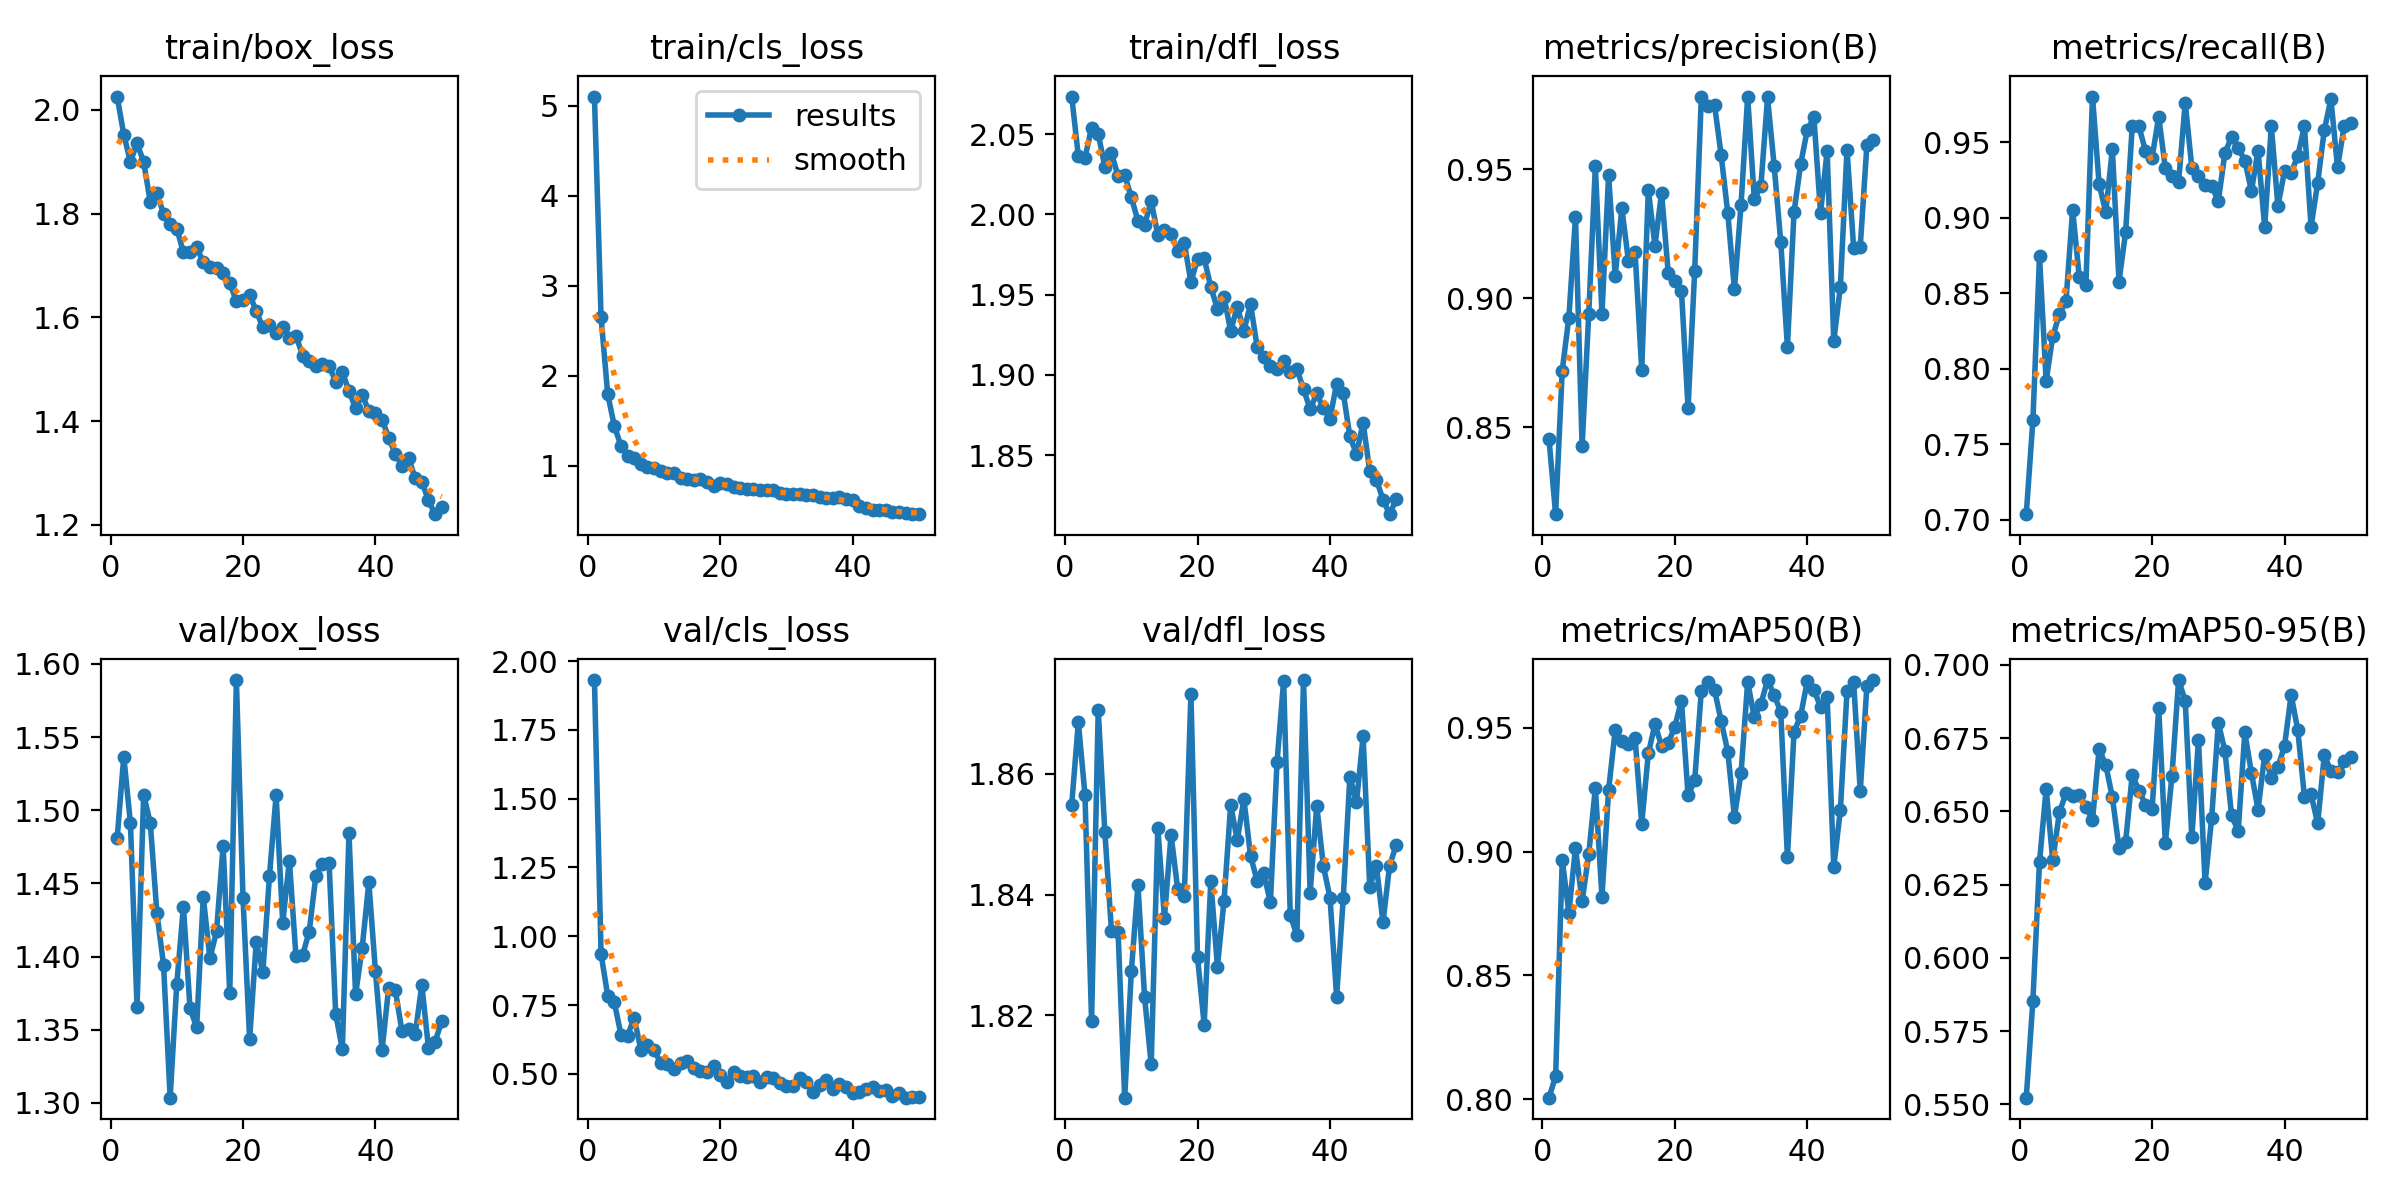

The file beside this chart, header and first rows:
epoch, train/box_loss, train/cls_loss, train/dfl_loss, metrics/precision(B), metrics/recall(B), metrics/mAP50(B), metrics/mAP50-95(B), val/box_loss, val/cls_loss, val/dfl_loss, lr/pg0, lr/pg1, lr/pg2
1, 2.026, 5.099, 2.073, 0.8453, 0.7037, 0.8006, 0.5523, 1.481, 1.931, 1.855, 0.0002369, 0.0002369, 0.0002369
2, 1.952, 2.65, 2.036, 0.8162, 0.7659, 0.8092, 0.5854, 1.537, 0.9354, 1.869, 0.0004655, 0.0004655, 0.0004655
3, 1.9, 1.799, 2.035, 0.8719, 0.8745, 0.8966, 0.6328, 1.491, 0.7844, 1.857, 0.0006847, 0.0006847, 0.0006847
4, 1.935, 1.444, 2.054, 0.8925, 0.792, 0.8753, 0.6576, 1.365, 0.76, 1.819, 0.0006716, 0.0006716, 0.0006716
5, 1.899, 1.224, 2.05, 0.9314, 0.8216, 0.9014, 0.6332, 1.511, 0.6425, 1.871, 0.0006574, 0.0006574, 0.0006574
6, 1.823, 1.111, 2.03, 0.8425, 0.836, 0.8799, 0.6497, 1.491, 0.6386, 1.85, 0.0006433, 0.0006433, 0.0006433
7, 1.841, 1.087, 2.038, 0.8938, 0.8449, 0.899, 0.6562, 1.43, 0.7039, 1.834, 0.0006292, 0.0006292, 0.0006292
8, 1.799, 1.022, 2.024, 0.9511, 0.9054, 0.9257, 0.6553, 1.395, 0.5883, 1.834, 0.000615, 0.000615, 0.000615
9, 1.781, 0.9913, 2.024, 0.894, 0.8608, 0.8817, 0.6556, 1.304, 0.6064, 1.806, 0.0006009, 0.0006009, 0.0006009
10, 1.771, 0.9741, 2.011, 0.9478, 0.8554, 0.9249, 0.6516, 1.381, 0.5858, 1.827, 0.0005868, 0.0005868, 0.0005868
11, 1.726, 0.9392, 1.996, 0.9087, 0.9804, 0.9491, 0.6471, 1.434, 0.5402, 1.842, 0.0005726, 0.0005726, 0.0005726
12, 1.726, 0.9213, 1.994, 0.9349, 0.9224, 0.9446, 0.6714, 1.365, 0.5348, 1.823, 0.0005585, 0.0005585, 0.0005585
13, 1.735, 0.9192, 2.008, 0.9143, 0.9038, 0.9434, 0.6659, 1.352, 0.5164, 1.812, 0.0005443, 0.0005443, 0.0005443
14, 1.706, 0.867, 1.987, 0.9178, 0.9454, 0.9458, 0.6548, 1.441, 0.5376, 1.851, 0.0005302, 0.0005302, 0.0005302
15, 1.698, 0.86, 1.99, 0.8722, 0.8578, 0.9113, 0.6376, 1.399, 0.5454, 1.836, 0.0005161, 0.0005161, 0.0005161
16, 1.696, 0.8441, 1.988, 0.9421, 0.8906, 0.9397, 0.6396, 1.417, 0.5198, 1.85, 0.0005019, 0.0005019, 0.0005019
17, 1.685, 0.8507, 1.977, 0.9204, 0.9608, 0.9514, 0.6625, 1.476, 0.5116, 1.841, 0.0004878, 0.0004878, 0.0004878
18, 1.666, 0.818, 1.982, 0.9409, 0.9608, 0.9426, 0.6571, 1.375, 0.5055, 1.84, 0.0004737, 0.0004737, 0.0004737
19, 1.632, 0.7826, 1.958, 0.9098, 0.9444, 0.9438, 0.6523, 1.589, 0.5272, 1.873, 0.0004595, 0.0004595, 0.0004595
20, 1.634, 0.8076, 1.972, 0.9066, 0.94, 0.9505, 0.6509, 1.44, 0.4947, 1.83, 0.0004454, 0.0004454, 0.0004454
21, 1.644, 0.8025, 1.973, 0.9029, 0.9671, 0.961, 0.6852, 1.344, 0.4694, 1.819, 0.0004313, 0.0004313, 0.0004313
22, 1.612, 0.7684, 1.955, 0.8574, 0.9328, 0.9227, 0.6391, 1.41, 0.5053, 1.842, 0.0004171, 0.0004171, 0.0004171
23, 1.581, 0.757, 1.941, 0.9106, 0.9274, 0.9288, 0.6622, 1.389, 0.4905, 1.828, 0.000403, 0.000403, 0.000403
24, 1.585, 0.7427, 1.948, 0.978, 0.9238, 0.9649, 0.6948, 1.455, 0.4872, 1.839, 0.0003888, 0.0003888, 0.0003888
25, 1.571, 0.7388, 1.927, 0.9748, 0.9764, 0.9685, 0.6878, 1.51, 0.4924, 1.855, 0.0003747, 0.0003747, 0.0003747
26, 1.581, 0.7303, 1.942, 0.9749, 0.9333, 0.9653, 0.6412, 1.423, 0.47, 1.849, 0.0003606, 0.0003606, 0.0003606
27, 1.561, 0.738, 1.927, 0.9555, 0.9274, 0.9527, 0.6744, 1.466, 0.4889, 1.856, 0.0003464, 0.0003464, 0.0003464
28, 1.565, 0.7344, 1.944, 0.9329, 0.9217, 0.9404, 0.6255, 1.4, 0.4845, 1.846, 0.0003323, 0.0003323, 0.0003323
29, 1.526, 0.7027, 1.917, 0.9035, 0.9211, 0.914, 0.6479, 1.401, 0.4673, 1.842, 0.0003182, 0.0003182, 0.0003182
30, 1.517, 0.6857, 1.911, 0.9363, 0.9112, 0.9317, 0.6802, 1.417, 0.4566, 1.843, 0.000304, 0.000304, 0.000304
31, 1.506, 0.6848, 1.905, 0.9783, 0.9431, 0.9685, 0.6706, 1.455, 0.4556, 1.839, 0.0002899, 0.0002899, 0.0002899
32, 1.511, 0.6925, 1.904, 0.9385, 0.9536, 0.9543, 0.6487, 1.463, 0.4857, 1.862, 0.0002758, 0.0002758, 0.0002758
33, 1.506, 0.6811, 1.908, 0.9437, 0.9465, 0.9597, 0.6433, 1.464, 0.4707, 1.875, 0.0002616, 0.0002616, 0.0002616
34, 1.476, 0.6751, 1.902, 0.9779, 0.9379, 0.9693, 0.6769, 1.361, 0.4349, 1.837, 0.0002475, 0.0002475, 0.0002475
35, 1.495, 0.6573, 1.904, 0.9514, 0.9179, 0.9633, 0.6631, 1.337, 0.4588, 1.833, 0.0002333, 0.0002333, 0.0002333
36, 1.458, 0.6434, 1.891, 0.9217, 0.9446, 0.9564, 0.6506, 1.484, 0.4793, 1.875, 0.0002192, 0.0002192, 0.0002192
37, 1.425, 0.6478, 1.879, 0.8811, 0.8939, 0.8978, 0.6693, 1.374, 0.4459, 1.84, 0.0002051, 0.0002051, 0.0002051
38, 1.451, 0.6504, 1.888, 0.9334, 0.9608, 0.9483, 0.6614, 1.406, 0.4635, 1.855, 0.0001909, 0.0001909, 0.0001909
39, 1.419, 0.6378, 1.879, 0.9521, 0.9078, 0.9549, 0.6651, 1.451, 0.4522, 1.845, 0.0001768, 0.0001768, 0.0001768
40, 1.415, 0.6224, 1.873, 0.9653, 0.9312, 0.9688, 0.6724, 1.39, 0.4292, 1.839, 0.0001626, 0.0001626, 0.0001626
41, 1.403, 0.5586, 1.895, 0.9702, 0.9297, 0.9654, 0.6897, 1.336, 0.4328, 1.823, 0.0001485, 0.0001485, 0.0001485
42, 1.368, 0.5366, 1.889, 0.9332, 0.9412, 0.9584, 0.6777, 1.379, 0.4451, 1.839, 0.0001344, 0.0001344, 0.0001344
43, 1.337, 0.5165, 1.862, 0.9571, 0.9608, 0.9624, 0.655, 1.377, 0.4529, 1.859, 0.0001202, 0.0001202, 0.0001202
44, 1.315, 0.509, 1.851, 0.8833, 0.8941, 0.8937, 0.6559, 1.349, 0.436, 1.855, 0.0001061, 0.0001061, 0.0001061
45, 1.329, 0.5072, 1.87, 0.9045, 0.9232, 0.9169, 0.6459, 1.351, 0.4406, 1.866, 9.1963e-05, 9.1963e-05, 9.1963e-05
46, 1.29, 0.4905, 1.84, 0.9577, 0.9582, 0.9647, 0.6691, 1.347, 0.4188, 1.841, 7.7826e-05, 7.7826e-05, 7.7826e-05
47, 1.284, 0.4931, 1.835, 0.9196, 0.9786, 0.9685, 0.6639, 1.381, 0.4293, 1.845, 6.3689e-05, 6.3689e-05, 6.3689e-05
48, 1.247, 0.4766, 1.822, 0.92, 0.9334, 0.9244, 0.6634, 1.338, 0.4133, 1.835, 4.9552e-05, 4.9552e-05, 4.9552e-05
49, 1.221, 0.4647, 1.813, 0.9594, 0.9608, 0.9669, 0.6671, 1.342, 0.4171, 1.845, 3.5414e-05, 3.5414e-05, 3.5414e-05
50, 1.234, 0.4696, 1.822, 0.9615, 0.9627, 0.9693, 0.6685, 1.356, 0.4156, 1.848, 2.1277e-05, 2.1277e-05, 2.1277e-05
